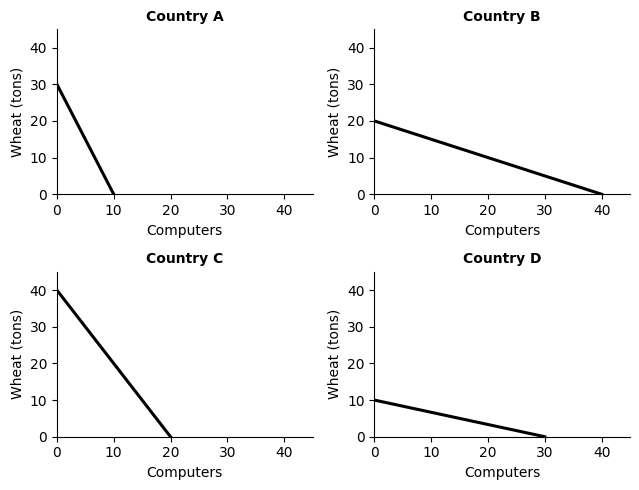

Write the Python code that produced this figure. (Note: this script raises an exception after producing the figure.)
import matplotlib
matplotlib.use("Agg")
import matplotlib.pyplot as plt
import numpy as np

OUT = "/home/user/empty/figs/"
plt.rcParams.update({"font.size": 10, "axes.spines.top": False, "axes.spines.right": False,
                     "font.family": "DejaVu Sans"})
LW = 2.2

def save(fig, name):
    fig.tight_layout()
    fig.savefig(OUT + name + ".png", dpi=200)
    plt.close(fig)

def dotted(ax, x, y, x0=0, y0=0):
    ax.plot([x0, x], [y, y], ":", color="gray", lw=1)
    ax.plot([x, x], [y0, y], ":", color="gray", lw=1)

# Q3: four PPFs (wheat vs computers)
fig, axs = plt.subplots(2, 2, figsize=(6.5, 5))
for ax, (name, w, c) in zip(axs.flat, [("A", 30, 10), ("B", 20, 40), ("C", 40, 20), ("D", 10, 30)]):
    ax.plot([0, c], [w, 0], "k", lw=LW)
    ax.set_xlim(0, 45); ax.set_ylim(0, 45)
    ax.set_xticks(range(0, 45, 10)); ax.set_yticks(range(0, 45, 10))
    ax.set_title(f"Country {name}", fontsize=10, fontweight="bold")
    ax.set_xlabel("Computers"); ax.set_ylabel("Wheat (tons)")
save(fig, "q03")

# Q9: total gains from trade
fig, ax = plt.subplots(figsize=(3.8, 3))
q = np.linspace(0, 240, 10)
ax.plot(q, 30 - 0.1*q, "k", lw=LW); ax.plot(q, 6 + 0.1*q, "k", lw=LW)
ax.text(240, 6, "Demand", va="center"); ax.text(240, 30, "Supply", va="center")
dotted(ax, 120, 18); ax.plot(120, 18, "ko")
ax.set_xlim(0, 280); ax.set_ylim(0, 36)
ax.set_yticks([6, 18, 30]); ax.set_yticklabels(["$6", "18", "30"]); ax.set_xticks([60, 120, 180, 240])
ax.set_xlabel("Q"); ax.set_ylabel("P", labelpad=8)
save(fig, "q09")

# Q10: which statement true
fig, ax = plt.subplots(figsize=(3.8, 3))
q = np.linspace(0, 20, 10)
ax.plot(q, 100 - 5*q, "k", lw=LW); ax.plot(q, 5*q, "k", lw=LW)
ax.text(20.3, 4, "Demand"); ax.text(20.3, 98, "Supply")
for x in (4, 10, 16):
    for y in (100 - 5*x, 5*x):
        dotted(ax, x, y); ax.plot(x, y, "ko", ms=4)
ax.set_xlim(0, 25); ax.set_ylim(0, 110)
ax.set_xticks([4, 10, 16, 20]); ax.set_yticks([20, 50, 80, 100]); ax.set_yticklabels(["$20", "50", "80", "100"])
ax.set_xlabel("Q"); ax.set_ylabel("P")
save(fig, "q10")

# Q12: four shift panels
fig, axs = plt.subplots(2, 2, figsize=(6.2, 5))
x = np.linspace(1, 9, 10)
def panel(ax, title, kind, direction):
    if kind == "D":
        s, = ax.plot(x, x, ":", color="k", lw=1.5); ax.text(9.1, 9, "Supply", fontsize=8)
        d0 = 10 - x; ax.plot(x, d0, "k", lw=LW); ax.text(9.1, 0.8, "D$_0$", fontsize=9)
        sh = 1.6 * direction
        ax.plot(x + sh, d0, "k", lw=LW); ax.text(9.1 + sh, 0.8, "D$_1$", fontsize=9)
        ax.annotate("", xy=(6 + sh*0.8, 5.2), xytext=(6, 5.2), arrowprops=dict(arrowstyle="->"))
    else:
        ax.plot(x, 10 - x, ":", color="k", lw=1.5); ax.text(9.1, 0.8, "Demand", fontsize=8)
        ax.plot(x, x, "k", lw=LW); ax.text(9.1, 9, "S$_0$", fontsize=9)
        sh = 1.6 * direction
        ax.plot(x + sh, x, "k", lw=LW); ax.text(9.1 + sh, 9, "S$_1$", fontsize=9)
        ax.annotate("", xy=(6 + sh*0.8, 7), xytext=(6, 7), arrowprops=dict(arrowstyle="->"))
    ax.set_xlim(0, 12); ax.set_ylim(0, 11); ax.set_xticks([]); ax.set_yticks([])
    ax.set_xlabel("Q"); ax.set_ylabel("P"); ax.set_title(title, fontsize=10, fontweight="bold")
panel(axs[0, 0], "Figure A", "D", +1)
panel(axs[0, 1], "Figure B", "S", -1)
panel(axs[1, 0], "Figure C", "S", +1)
panel(axs[1, 1], "Figure D", "D", -1)
save(fig, "q12")

# Q19: tax incidence
fig, ax = plt.subplots(figsize=(4, 3.2))
q = np.linspace(0, 760, 10)
ax.plot(q, 5.25 - 0.0045*q, "k", lw=LW); ax.text(665, 2.3, "D")
ax.plot(q, 2.25 + 0.0015*q, "k", lw=LW); ax.text(780, 3.45, "S$_1$")
ax.plot(q, 3.25 + 0.0015*q, "k", lw=LW); ax.text(780, 4.45, "S$_2$")
q2 = 1000/3
for (xx, yy) in [(500, 3.0), (q2, 3.75), (q2, 2.75)]:
    dotted(ax, xx, yy); ax.plot(xx, yy, "ko", ms=4)
ax.set_xlim(0, 800); ax.set_ylim(2.2, 4.6)
ax.set_yticks([2.75, 3.0, 3.75]); ax.set_yticklabels(["$2.75", "$3.00", "$3.75"])
ax.set_xticks([q2, 500]); ax.set_xticklabels(["333", "500"])
ax.set_xlabel("Quantity of pizza slices"); ax.set_ylabel("Price")
save(fig, "q19")

# Q20: three demand curves rotating through common point
fig, ax = plt.subplots(figsize=(4, 3.2))
px, py = 5, 5
for slope, lab in [(-3, "A"), (-1, "B"), (-0.35, "C")]:
    xs = np.linspace(px - (5 if slope != -3 else 1.6), px + (4 if slope != -3 else 1.6), 10)
    ys = py + slope*(xs - px)
    m = ys >= 0
    ax.plot(xs[m], ys[m], "k", lw=LW); ax.text(xs[m][-1] + 0.15, ys[m][-1], lab, fontweight="bold")
ax.set_xlim(0, 11); ax.set_ylim(0, 11); ax.set_xticks([]); ax.set_yticks([])
ax.set_xlabel("Quantity of landline phone service"); ax.set_ylabel("Price ($)")
save(fig, "q20")

# Q21: labeled surplus diagram
fig, ax = plt.subplots(figsize=(4, 3.3))
q = np.linspace(0, 10, 10)
ax.plot(q[q <= 8], 10 - q[q <= 8], "k", lw=LW); ax.text(8.1, 1.8, "Demand")
ax.plot(q[q <= 8], 2 + q[q <= 8], "k", lw=LW); ax.text(8.1, 10, "Supply")
for y in (8, 6, 4):
    ax.plot([0, 6], [y, y], "--", color="gray", lw=0.8)
for xv in (2, 6):
    ax.plot([xv, xv], [0, 8], "--", color="gray", lw=0.8)
pts = {"A": (0, 10), "B": (0, 8), "E": (0, 6), "J": (0, 4), "M": (0, 2),
       "C": (2, 8), "F": (2, 6), "G": (4, 6), "H": (6, 6), "D": (6, 8), "K": (6, 4), "L": (2, 4)}
off = {"A": (-0.45, 0), "B": (-0.45, 0), "E": (-0.45, 0), "J": (-0.45, 0), "M": (-0.45, 0),
       "C": (0, 0.35), "F": (-0.4, 0.25), "G": (0, 0.4), "H": (0.15, 0.25), "D": (0, 0.35),
       "K": (0.2, 0.2), "L": (0.2, -0.4)}
for k, (xx, yy) in pts.items():
    ax.plot(xx, yy, "ko", ms=4, clip_on=False)
    ax.text(xx + off[k][0], yy + off[k][1], k, style="italic", ha="center", va="center")
ax.set_xlim(0, 10); ax.set_ylim(0, 11); ax.set_xticks([]); ax.set_yticks([])
ax.set_xlabel("Quantity"); ax.set_ylabel("Price", labelpad=14)
save(fig, "q21")

# Q24: price ceiling on coffee
fig, ax = plt.subplots(figsize=(4, 3.2))
q = np.linspace(0, 120, 10)
ax.plot(q, 12 - 0.1*q, "k", lw=LW); ax.text(118, 0.6, "D")
q2 = np.linspace(0, 140, 10)
ax.plot(q2, 3 + 0.05*q2, "k", lw=LW); ax.text(141, 10, "S")
ax.set_xticks(range(0, 161, 20)); ax.set_yticks(range(0, 15, 2))
ax.grid(True, color="#ddd"); ax.set_xlim(0, 160); ax.set_ylim(0, 14)
ax.set_xlabel("Pounds of coffee (thousands)"); ax.set_ylabel("Price per pound ($)")
save(fig, "q24")

# Q31: demand shift right (curved)
fig, ax = plt.subplots(figsize=(4, 3.2))
qq = np.linspace(20, 60, 50)
ax.plot(qq, 1600/qq + 0, "k", lw=LW); ax.text(60, 1600/60 - 5, "D$_1$")
ax.plot(qq + 25, 1600/qq, "k", lw=LW); ax.text(86, 1600/60 - 5, "D$_2$")
ax.set_xlim(0, 100); ax.set_ylim(0, 100); ax.set_xticks(range(0, 101, 20)); ax.set_yticks(range(0, 101, 20))
ax.set_xlabel("Quantity"); ax.set_ylabel("Price ($)")
save(fig, "q31")

# Q32: supply with points
fig, ax = plt.subplots(figsize=(4, 3.2))
q = np.linspace(200, 800, 10)
ax.plot(q, -20 + 0.1*q, "k", lw=LW); ax.text(805, 60, "S")
for lab, (xx, yy) in {"A": (300, 10), "B": (400, 20), "C": (500, 30), "D": (700, 50)}.items():
    dotted(ax, xx, yy); ax.plot(xx, yy, "ko", ms=5); ax.text(xx + 15, yy - 5, lab)
ax.set_xlim(0, 850); ax.set_ylim(0, 65)
ax.set_xticks([300, 400, 500, 700]); ax.set_yticks([10, 20, 30, 50])
ax.set_xlabel("Quantity"); ax.set_ylabel("Price ($)")
save(fig, "q32")

# Q38: two PPFs
fig, axs = plt.subplots(1, 2, figsize=(6.4, 3))
for ax, name, fmax, bmax, pt in [(axs[0], "Country X", 60, 30, (15, 30)), (axs[1], "Country Y", 20, 40, (20, 10))]:
    ax.plot([0, bmax], [fmax, 0], "k", lw=LW)
    dotted(ax, pt[0], pt[1]); ax.plot(*pt, "ko", ms=5)
    ax.set_xlim(0, 65); ax.set_ylim(0, 65); ax.set_xticks(range(0, 61, 10)); ax.set_yticks(range(0, 61, 10))
    ax.set_title(name, fontsize=10, fontweight="bold"); ax.set_xlabel("Bread (loaves)"); ax.set_ylabel("Fish (lbs)")
save(fig, "q38")

# Q39: price ceiling areas
fig, ax = plt.subplots(figsize=(4.2, 3.4))
q = np.linspace(0, 10, 10)
ax.plot(q, 10 - q, "k", lw=LW); ax.text(9.6, 0.6, "D")
ax.plot(q[q <= 9], 1 + q[q <= 9], "k", lw=LW); ax.text(9, 10.1, "S")
Qs, Pc, Pstar, Qstar = 2, 3, 5.5, 4.5
ax.plot([0, 8], [Pc, Pc], "k", lw=1.2); ax.text(8.1, Pc, "Price ceiling", va="center", fontsize=8)
ax.plot([0, Qstar], [Pstar, Pstar], "--", color="gray", lw=0.9)
ax.plot([Qs, Qs], [0, 10 - Qs], "--", color="gray", lw=0.9)
ax.plot([Qstar, Qstar], [0, Pstar], ":", color="gray", lw=0.9)
for lab, xy in {"A": (0.7, 7.0), "B": (1.0, 4.2), "C": (2.8, 6.3), "D": (2.8, 4.6), "E": (1.0, 2.2)}.items():
    ax.text(*xy, lab, fontweight="bold", ha="center", va="center")
ax.set_xlim(0, 10); ax.set_ylim(0, 11)
ax.set_xticks([Qs, Qstar]); ax.set_xticklabels(["Q$_s$", "Q*"])
ax.set_yticks([Pc, Pstar]); ax.set_yticklabels(["P$_c$", "P*"])
ax.set_xlabel("Quantity"); ax.set_ylabel("Price")
save(fig, "q39")

# Q40: subsidy
fig, ax = plt.subplots(figsize=(4, 3.2))
q = np.linspace(0, 10, 10)
ax.plot(q, 8 - 0.7*q, "k", lw=LW); ax.text(10.1, 1, "D$_1$")
ax.plot(q, 9.5 - 0.7*q, "k", lw=LW); ax.text(10.1, 2.5, "D$_2$")
ax.plot(q[q <= 8], 0.3 + q[q <= 8], "k", lw=LW); ax.text(7.6, 8.6, "S$_2$")
ax.plot(q[q <= 8]+1.5, 0.3 + q[q <= 8], "k", lw=LW); ax.text(9.2, 8.6, "S$_1$")
ax.set_xlim(0, 11); ax.set_ylim(0, 10); ax.set_xticks([]); ax.set_yticks([])
ax.set_xlabel("Quantity"); ax.set_ylabel("Price")
save(fig, "q40")

# Q41: rent control
fig, ax = plt.subplots(figsize=(4.3, 3.4))
q = np.linspace(0, 10, 10)
ax.plot(q, 10 - q, "k", lw=LW); ax.text(9.6, 0.6, "D", fontweight="bold")
ax.plot(q, 2.5 + 0.5*q, "k", lw=LW); ax.text(9.6, 7.6, "S$_1$", fontweight="bold")
qs = np.linspace(2.4, 6.6, 10); ax.plot(qs, 5 + 2.5*(qs - 5), "k", lw=LW); ax.text(6.4, 10.3, "S$_2$", fontweight="bold")
Pc = 3.5
ax.plot([0, 10], [Pc, Pc], "k", lw=1.2); ax.text(0.1, Pc + 0.25, "Controlled rent", fontsize=8)
for xv, lab in [(2, "Q$_a$"), (4.4, "Q$_b$"), (5, "Q$_c$"), (6.5, "Q$_d$")]:
    ax.plot([xv, xv], [0, 9.5], "--", color="gray", lw=0.9)
ax.set_xticks([2, 4.4, 5, 6.5]); ax.set_xticklabels(["Q$_a$", "Q$_b$", "Q$_c$", "Q$_d$"])
ax.set_xlim(0, 10.5); ax.set_ylim(0, 11); ax.set_yticks([])
ax.set_xlabel("Quantity of apartments"); ax.set_ylabel("Rent ($)")
save(fig, "q41")

# Q42: hyperbolic demand
fig, ax = plt.subplots(figsize=(4.2, 3.2))
qq = np.linspace(6, 55, 100)
ax.plot(qq, 120/qq, "k", lw=LW); ax.text(55.5, 120/55, "D")
for xx in (10, 15, 30, 40):
    dotted(ax, xx, 120/xx); ax.plot(xx, 120/xx, "ko", ms=4)
ax.set_xlim(0, 60); ax.set_ylim(0, 22)
ax.set_xticks([10, 15, 30, 40]); ax.set_yticks(range(0, 21, 2))
ax.set_xlabel("Quantity of good Y"); ax.set_ylabel("Price ($)")
save(fig, "q42")

# Q43: housing supply elastic vs inelastic
fig, ax = plt.subplots(figsize=(4.2, 3.4))
q = np.linspace(0, 10, 10)
ax.plot(q, 7 - 0.9*q, "k", lw=LW); ax.text(7.3, 0.3, "D$_1$")
ax.plot(q, 9.5 - 0.9*q, "k", lw=LW); ax.text(10.1, 0.5, "D$_2$")
QA = (7 - 3)/0.9
ax.plot([0, 10], [3, 3], "k", lw=1.5); ax.text(10.1, 3, "S$_X$", va="center")
xs = np.linspace(QA - 1.2, QA + 2.6, 10); ax.plot(xs, 3 + 2*(xs - QA), "k", lw=1.5); ax.text(QA + 2.6, 3 + 2*2.6 + 0.2, "S$_Y$")
QB = QA + 2.5/2.9; PB = 3 + 2*(QB - QA)
QC = (9.5 - 3)/0.9
for lab, (xx, yy) in {"A": (QA, 3), "B": (QB, PB), "C": (QC, 3)}.items():
    ax.plot(xx, yy, "ko"); dotted(ax, xx, yy); ax.text(xx + 0.2, yy + 0.3, lab, fontweight="bold")
ax.set_xlim(0, 11); ax.set_ylim(0, 10)
ax.set_yticks([3, PB]); ax.set_yticklabels(["P$_1$", "P$_2$"])
ax.set_xticks([QA, QB, QC]); ax.set_xticklabels(["Q$_1$", "Q$_2$", "Q$_3$"])
ax.set_xlabel("Quantity of housing"); ax.set_ylabel("Price")
save(fig, "q43")

# Q45: prohibition
fig, ax = plt.subplots(figsize=(4.4, 3.5))
q = np.linspace(36, 54, 10); ax.plot(q, 270 - 5*q, "k", lw=LW); ax.text(35, 92, "D")
q = np.linspace(5, 90, 10); ax.plot(q, q + 30, "k", lw=LW); ax.text(70, 102, "S$_2$")
q = np.linspace(32, 110, 10); ax.plot(q, q - 30, "k", lw=LW); ax.text(111, 80, "S$_1$")
ax.plot([0, 40], [70, 70], ":", color="gray"); ax.plot([40, 40], [0, 70], ":", color="gray")
ax.plot([0, 50], [20, 20], ":", color="gray"); ax.plot([50, 50], [0, 20], ":", color="gray")
for lab, xy in {"A": (20, 45), "C": (20, 10), "D": (45, 10)}.items():
    ax.text(*xy, lab, fontweight="bold", ha="center", va="center")
ax.set_xlim(0, 120); ax.set_ylim(0, 110)
ax.set_xticks([0, 20, 40, 50, 60, 80, 100]); ax.set_yticks([20, 40, 70, 100])
ax.set_xlabel("Quantity"); ax.set_ylabel("Price ($)")
save(fig, "q45")

# Q48-50: tax areas
fig, ax = plt.subplots(figsize=(4.6, 3.8))
q = np.linspace(0, 90, 10)
ax.plot(q, 100 - q, "k", lw=LW); ax.text(88, 6, "D", fontweight="bold")
q = np.linspace(0, 70, 10)
ax.plot(q, 20 + q, "k", lw=LW); ax.text(71, 88, "S (no tax)", fontsize=8)
q = np.linspace(0, 55, 10)
ax.plot(q, 40 + q, "k", lw=LW); ax.text(52, 98, "S (with tax)", fontsize=8)
for y, xe in [(70, 30), (60, 40), (50, 30)]:
    ax.plot([0, xe], [y, y], "--", color="gray", lw=0.9)
ax.plot([30, 30], [0, 70], "--", color="gray", lw=0.9); ax.plot([40, 40], [0, 60], "--", color="gray", lw=0.9)
for lab, xy in {"A": (8, 80), "B": (8, 65), "C": (33, 63), "F": (5, 55), "G": (33, 56.5), "H": (5, 37)}.items():
    ax.text(*xy, lab, fontweight="bold", ha="center", va="center")
ax.set_xlim(0, 100); ax.set_ylim(0, 105)
ax.set_xticks([30, 40]); ax.set_yticks([20, 40, 50, 60, 70, 100])
ax.set_xlabel("Quantity"); ax.set_ylabel("Price ($)")
save(fig, "q48")
print("ok")
